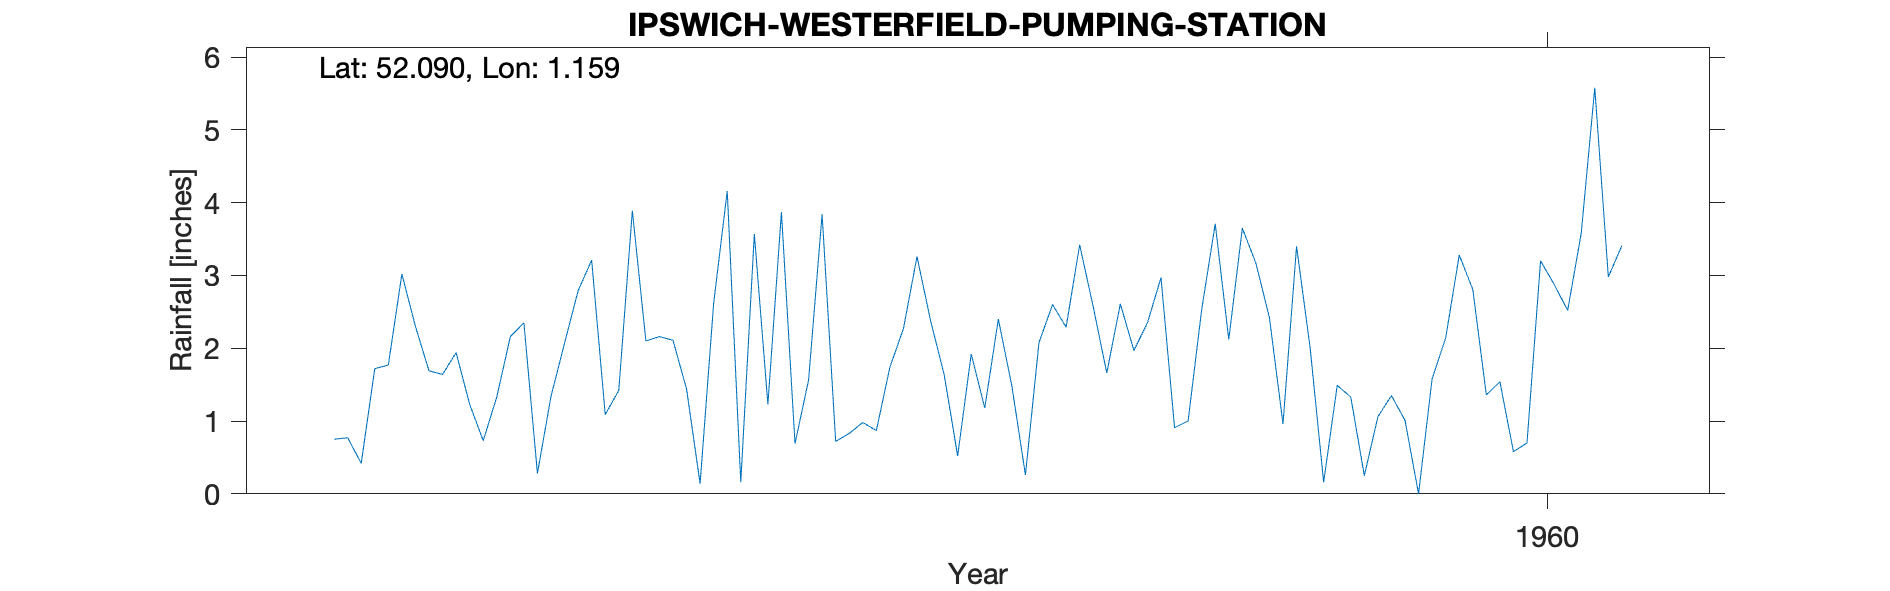

Source data for this figure (header and first rows):
IPSWICH-WESTERFIELD-PUMPING-STATION, , , , , , , , , , 
Grid ref, TM165482, Long, 1.159, Lat, 52.09, Elevation, 120, ft, , 
Station no, 1346/2, , , , , , , , , 
, 1951, 1952, 1953, 1954, 1955, 1956, 1957, 1958, 1959, 1960
January, , , 0.75, 1.33, 2.16, 3.84, 1.18, 2.35, 2.01, 2.81
February, , , 0.77, 2.16, 2.11, 0.72, 2.4, 2.97, 0.16, 1.36
March, , , 0.42, 2.35, 1.44, 0.83, 1.48, 0.91, 1.49, 1.54
April, , , 1.72, 0.28, 0.14, 0.98, 0.26, 1, 1.33, 0.58
May, , , 1.77, 1.34, 2.62, 0.87, 2.08, 2.53, 0.25, 0.7
June, , , 3.02, 2.07, 4.16, 1.74, 2.6, 3.71, 1.06, 3.2
July, , , 2.3, 2.79, 0.16, 2.27, 2.29, 2.12, 1.35, 2.88
August, , , 1.69, 3.21, 3.57, 3.26, 3.42, 3.65, 1.01, 2.52
September, , , 1.64, 1.09, 1.23, 2.38, 2.57, 3.17, 0, 3.58
October, , , 1.94, 1.42, 3.87, 1.64, 1.66, 2.42, 1.58, 5.58
November, , , 1.23, 3.89, 0.69, 0.52, 2.61, 0.96, 2.14, 2.98
December, , , 0.73, 2.1, 1.56, 1.92, 1.97, 3.4, 3.28, 3.41
Total, , , 17.98, 24.03, 23.71, 20.97, 24.52, 29.19, 15.66, 31.14
NGR from 1950s TYR used, , , , , , , , , , 
